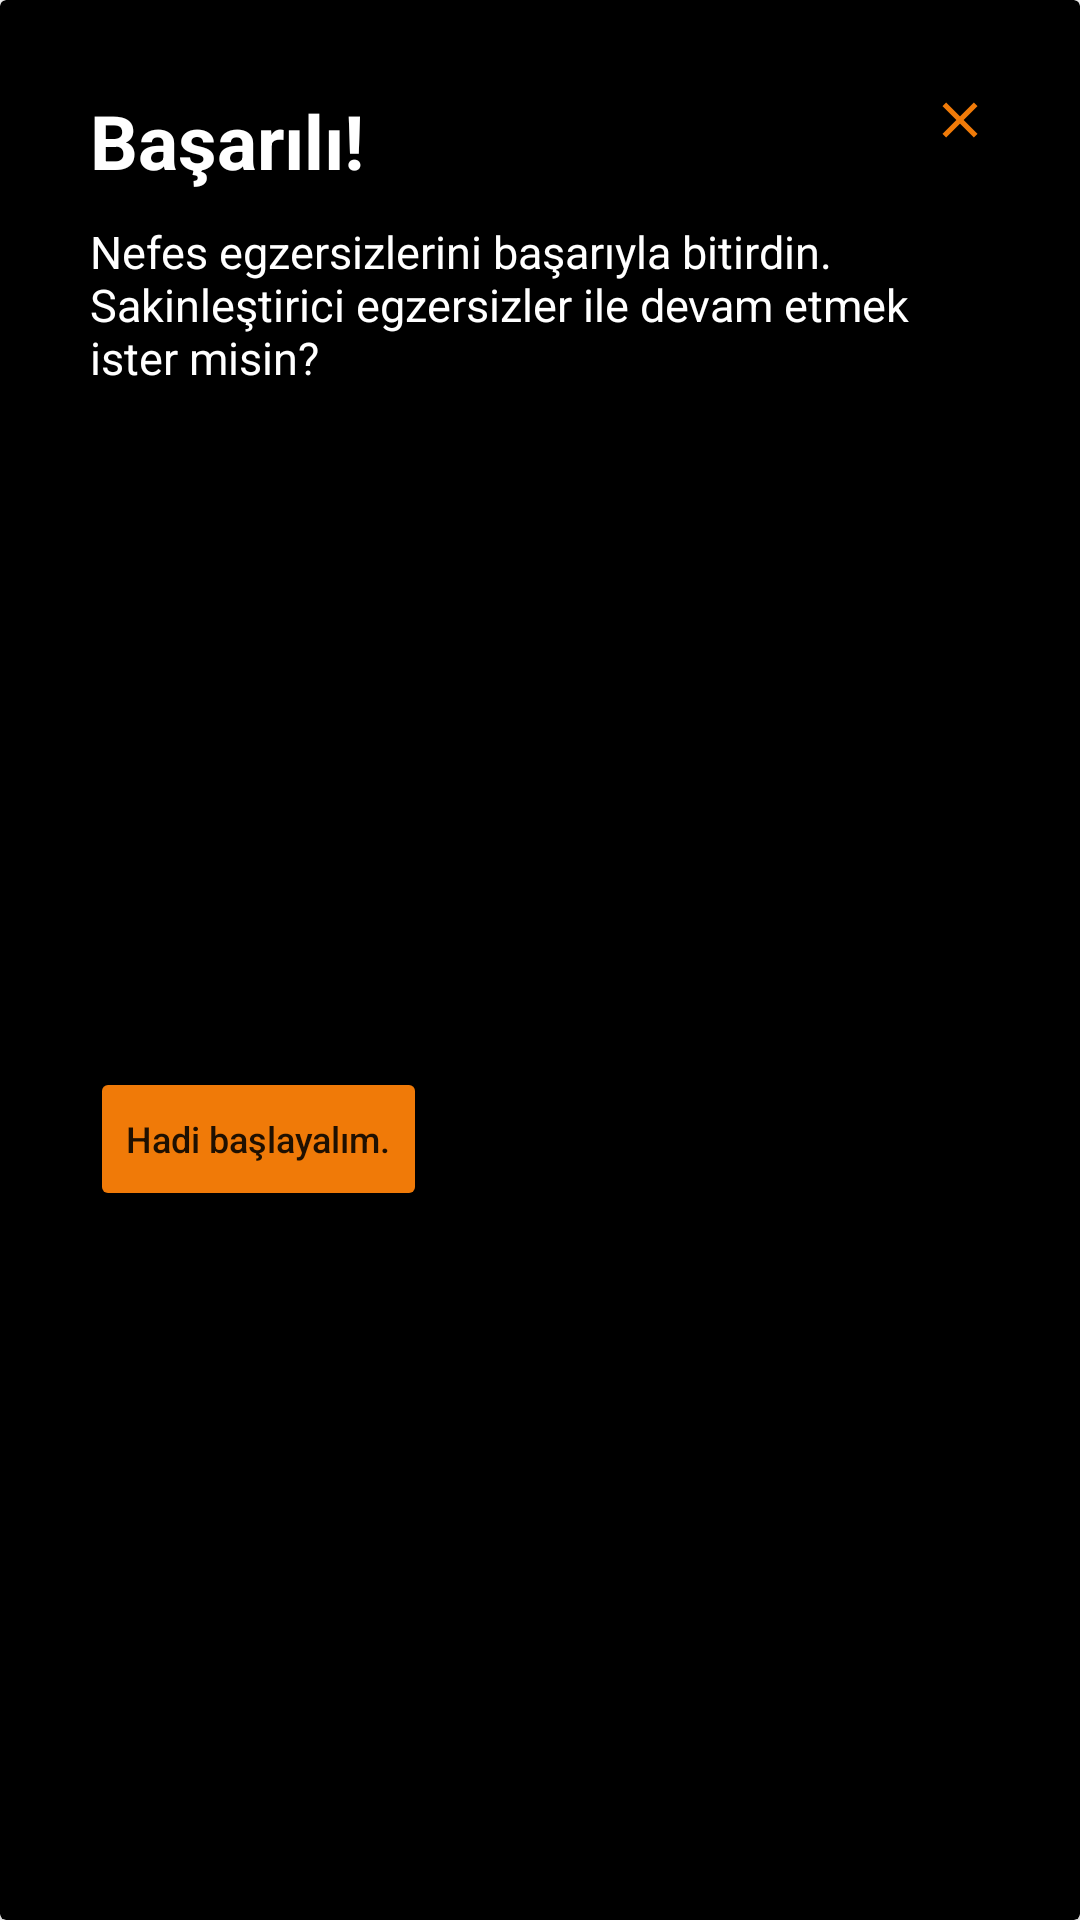

Produce the Android XML layout that renders to this screen, including the resource entries it uses.
<!-- AndroidManifest.xml: application theme Theme.Panikat -->
<!-- res/layout/layout_custom_dialog_breathing.xml -->
<?xml version="1.0" encoding="utf-8"?>
<androidx.cardview.widget.CardView xmlns:android="http://schemas.android.com/apk/res/android"
    android:layout_width="match_parent"
    android:layout_height="wrap_content"
    xmlns:app="http://schemas.android.com/apk/res-auto"
    android:layout_margin="10dp"
    android:backgroundTint="@color/black"
    android:layout_gravity="center">

    <androidx.constraintlayout.widget.ConstraintLayout
        android:layout_width="match_parent"
        android:layout_margin="20dp"
        android:layout_height="match_parent">

        <TextView
            android:id="@+id/popup_title_tv"
            android:layout_width="wrap_content"
            android:layout_height="wrap_content"
            app:layout_constraintTop_toTopOf="parent"
            app:layout_constraintStart_toStartOf="parent"
            android:text="Başarılı!"
            android:textColor="@color/white"
            android:textStyle="bold"
            android:textSize="25sp"
            android:layout_margin="10dp"/>

        <TextView
            android:id="@+id/popup_desc_tv"
            android:layout_width="wrap_content"
            android:layout_height="wrap_content"
            app:layout_constraintEnd_toEndOf="parent"
            android:textColor="@color/white"
            android:maxLines="3"
            app:layout_constraintStart_toStartOf="parent"
            android:text="Nefes egzersizlerini başarıyla bitirdin. Sakinleştirici egzersizler ile devam etmek ister misin?"
            android:textSize="15dp"
            android:padding="10dp"
            app:layout_constraintTop_toBottomOf="@id/popup_title_tv" />

        <Button
            android:id="@+id/lets_start_btn"
            android:layout_width="wrap_content"
            app:layout_constraintTop_toBottomOf="@id/popup_desc_tv"
            app:layout_constraintStart_toStartOf="parent"
            android:layout_margin="10dp"
            android:text="Hadi başlayalım."
            android:textSize="12sp"
            android:backgroundTint="@color/orange"
            app:layout_constraintBottom_toBottomOf="parent"
            android:textAllCaps="false"
            android:layout_height="wrap_content"/>

        <ImageButton
            android:id="@+id/close_btn"
            android:layout_width="wrap_content"
            android:layout_margin="10dp"
            android:src="@drawable/baseline_close_24"
            app:layout_constraintEnd_toEndOf="parent"
            app:layout_constraintTop_toTopOf="parent"
            android:background="@color/black"
            android:layout_height="wrap_content"
            app:tint="@color/orange" />

    </androidx.constraintlayout.widget.ConstraintLayout>

</androidx.cardview.widget.CardView>
<!-- resources referenced by this layout -->
<resources>
  <color name="black">#FF000000</color>
  <color name="orange">#F07A08</color>
  <color name="white">#FFFFFFFF</color>
  <!-- drawable baseline_close_24 (drawable) -->
  <vector android:height="20dp" android:tint="@color/orange"
      android:viewportHeight="24" android:viewportWidth="24"
      android:width="20dp" xmlns:android="http://schemas.android.com/apk/res/android">
      <path android:fillColor="@color/orange" android:pathData="M19,6.41L17.59,5 12,10.59 6.41,5 5,6.41 10.59,12 5,17.59 6.41,19 12,13.41 17.59,19 19,17.59 13.41,12z"/>
  </vector>
  <style name="Theme.Panikat" parent="Theme.MaterialComponents.DayNight.NoActionBar">
          
          <item name="colorPrimary">@color/lavantai</item>
          <item name="colorPrimaryVariant">@color/purple_700</item>
          <item name="colorOnPrimary">@color/white</item>
          
          <item name="colorSecondary">@color/teal_200</item>
          <item name="colorSecondaryVariant">@color/teal_700</item>
          <item name="colorOnSecondary">@color/black</item>
          
          <item name="android:statusBarColor">?attr/colorPrimaryVariant</item>
          
      </style>
  <color name="lavantai">#dcc2ee</color>
  <color name="purple_700">#FF3700B3</color>
  <color name="teal_200">#FF03DAC5</color>
  <color name="teal_700">#FF018786</color>
</resources>
